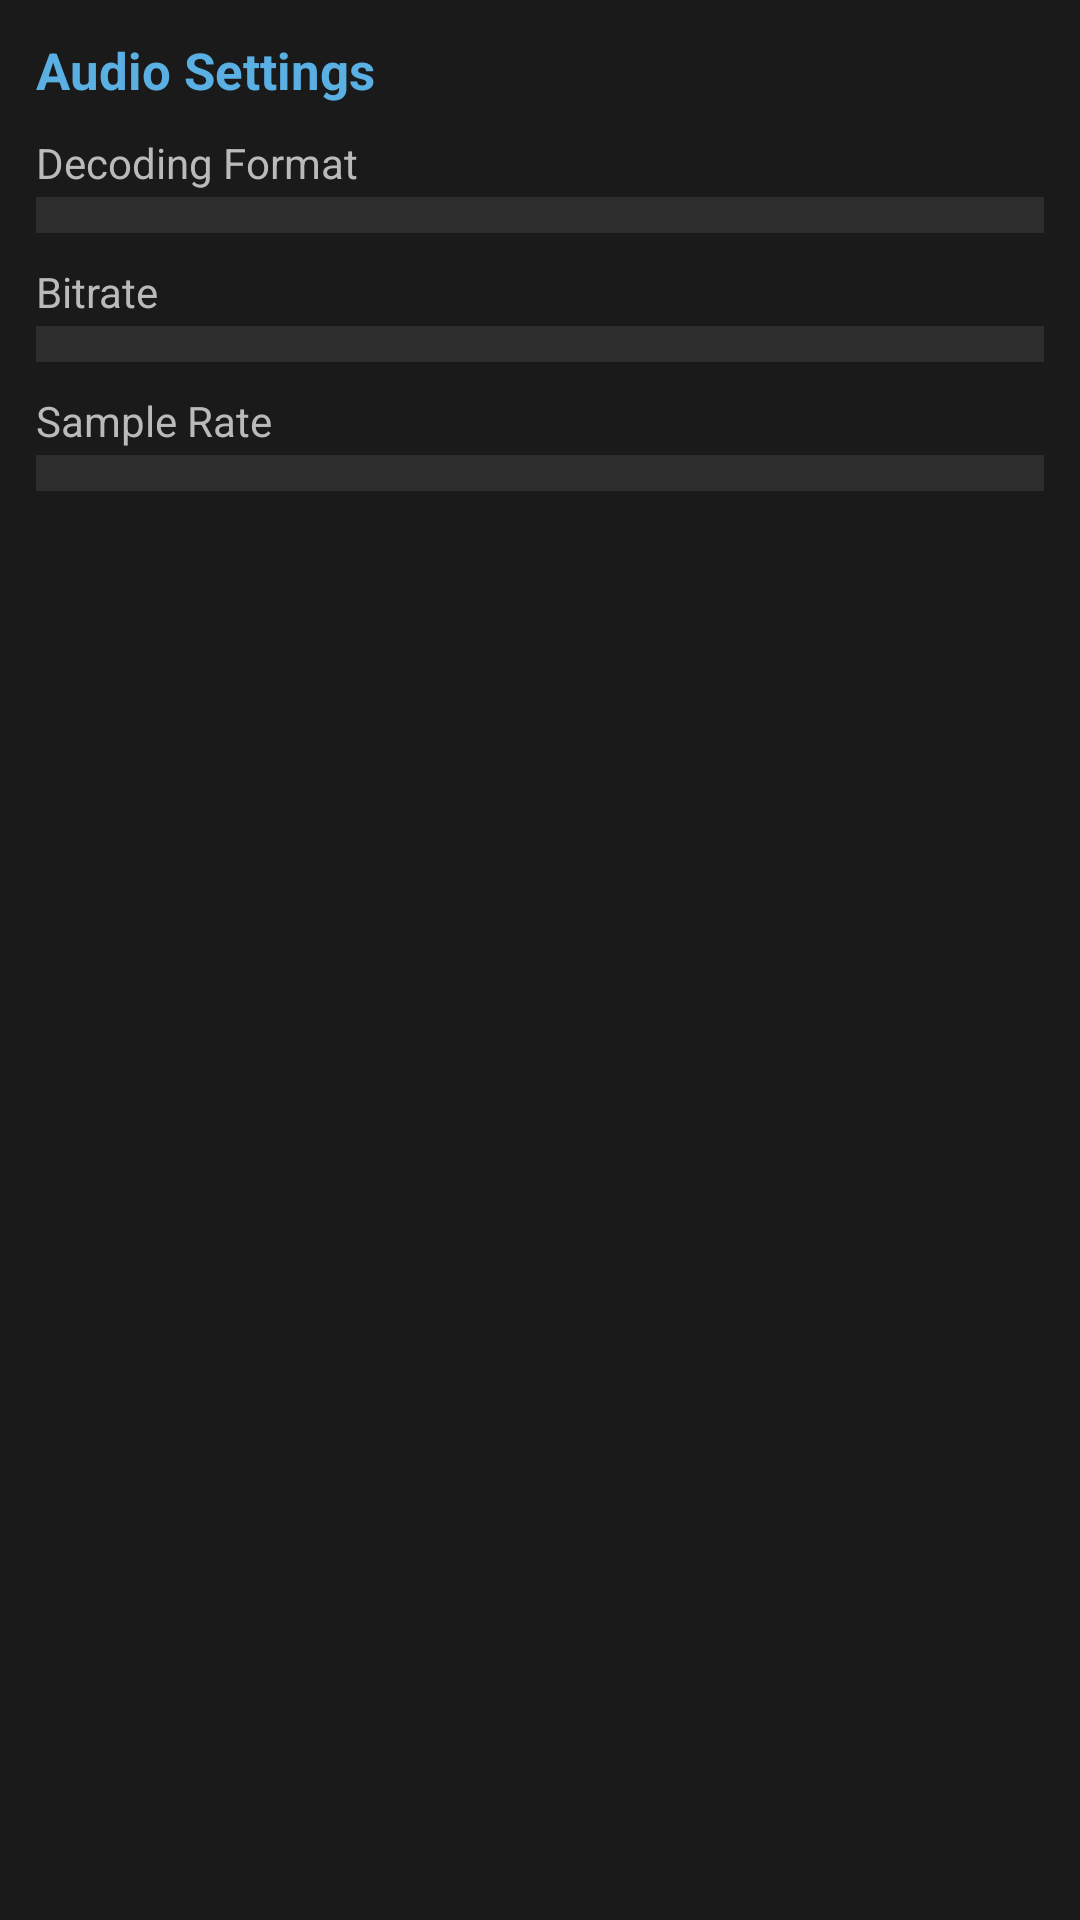

Layout XML and referenced resources for this Android screen:
<!-- AndroidManifest.xml: application theme WalkmanTheme -->
<!-- res/layout/activity_jellyfin_audio.xml -->
<?xml version="1.0" encoding="utf-8"?>
<ScrollView xmlns:android="http://schemas.android.com/apk/res/android"
    android:layout_width="fill_parent"
    android:layout_height="fill_parent"
    android:background="@color/surface">

    <LinearLayout
        android:layout_width="fill_parent"
        android:layout_height="wrap_content"
        android:orientation="vertical"
        android:padding="12dp">

        <TextView
            android:layout_width="fill_parent"
            android:layout_height="wrap_content"
            android:text="Audio Settings"
            android:textColor="@color/walkman_blue"
            android:textSize="17sp"
            android:textStyle="bold"
            android:layout_marginBottom="10dp" />

        <TextView
            android:layout_width="fill_parent"
            android:layout_height="wrap_content"
            android:text="Decoding Format"
            android:textColor="@color/text_secondary"
            android:textSize="14sp"
            android:layout_marginBottom="2dp" />

        <Spinner
            android:id="@+id/jf_codec"
            android:layout_width="fill_parent"
            android:layout_height="wrap_content"
            android:background="@color/surface_elevated"
            android:padding="6dp"
            android:layout_marginBottom="10dp" />

        <LinearLayout
            android:id="@+id/jf_bitrate_row"
            android:layout_width="fill_parent"
            android:layout_height="wrap_content"
            android:orientation="vertical">

            <TextView
                android:layout_width="fill_parent"
                android:layout_height="wrap_content"
                android:text="Bitrate"
                android:textColor="@color/text_secondary"
                android:textSize="14sp"
                android:layout_marginBottom="2dp" />

            <Spinner
                android:id="@+id/jf_bitrate"
                android:layout_width="fill_parent"
                android:layout_height="wrap_content"
                android:background="@color/surface_elevated"
                android:padding="6dp"
                android:layout_marginBottom="10dp" />
        </LinearLayout>

        <LinearLayout
            android:id="@+id/jf_samplerate_row"
            android:layout_width="fill_parent"
            android:layout_height="wrap_content"
            android:orientation="vertical">

            <TextView
                android:layout_width="fill_parent"
                android:layout_height="wrap_content"
                android:text="Sample Rate"
                android:textColor="@color/text_secondary"
                android:textSize="14sp"
                android:layout_marginBottom="2dp" />

            <Spinner
                android:id="@+id/jf_samplerate"
                android:layout_width="fill_parent"
                android:layout_height="wrap_content"
                android:background="@color/surface_elevated"
                android:padding="6dp"
                android:layout_marginBottom="10dp" />
        </LinearLayout>

        <TextView
            android:id="@+id/jf_audio_status"
            android:layout_width="fill_parent"
            android:layout_height="wrap_content"
            android:textColor="@color/walkman_blue"
            android:textSize="14sp" />
    </LinearLayout>
</ScrollView>
<!-- resources referenced by this layout -->
<resources>
  <color name="surface">#ff1a1a1a</color>
  <color name="surface_elevated">#ff2d2d2d</color>
  <color name="text_secondary">#ffbababa</color>
  <color name="walkman_blue">#ff5ab0e3</color>
  <style name="WalkmanTheme" parent="@android:style/Theme.Black.NoTitleBar">
          <item name="android:windowBackground">@color/background</item>
          <item name="android:colorBackground">@color/background</item>
          <item name="android:colorBackgroundCacheHint">@null</item>
          <item name="android:listDivider">@color/divider</item>
      </style>
  <color name="background">#ff000000</color>
  <color name="divider">#ff2d2d2d</color>
</resources>
